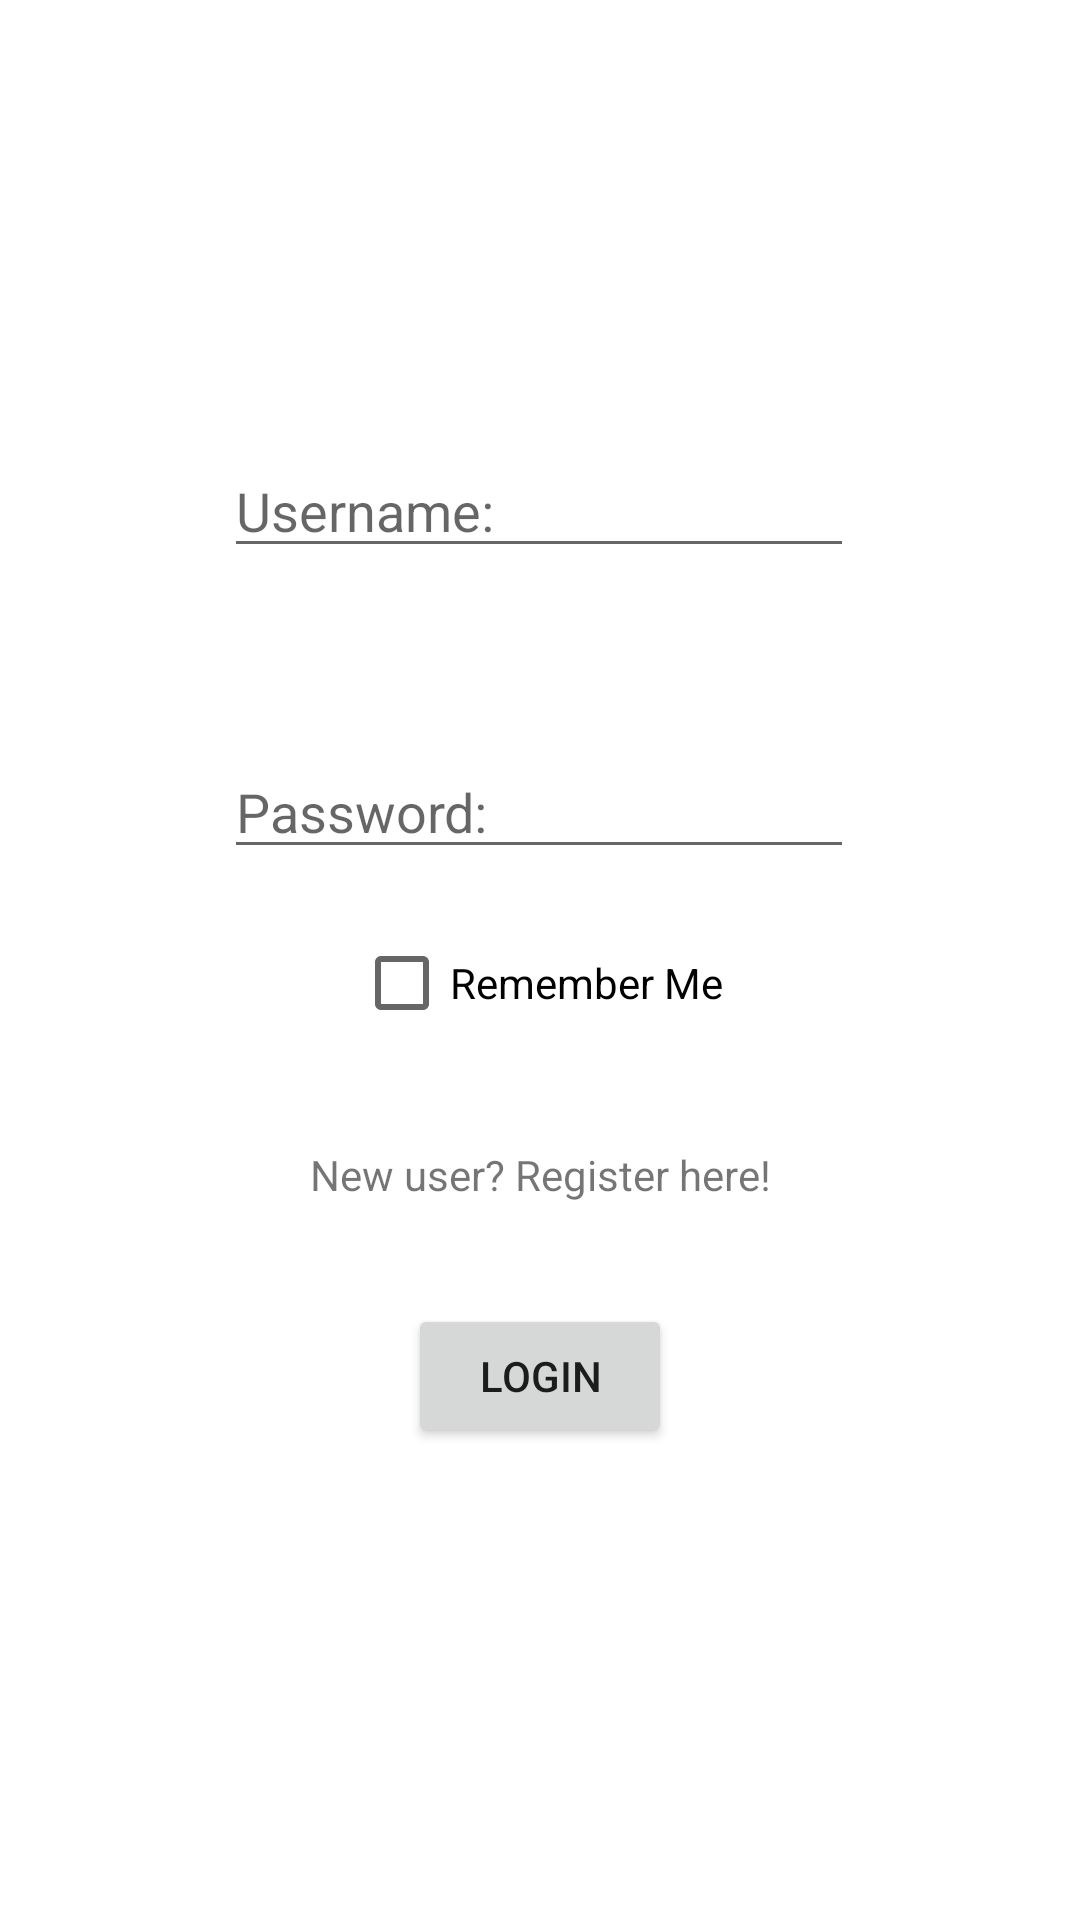

Here is an Android app screen rendered from its layout file. Give the layout XML and the strings, colors and styles it references.
<!-- AndroidManifest.xml: application theme Theme.Fatgone -->
<!-- res/layout/activity_login.xml -->
<?xml version="1.0" encoding="utf-8"?>
<androidx.constraintlayout.widget.ConstraintLayout xmlns:android="http://schemas.android.com/apk/res/android"
    xmlns:app="http://schemas.android.com/apk/res-auto"
    xmlns:tools="http://schemas.android.com/tools"
    android:layout_width="match_parent"
    android:layout_height="match_parent"
    tools:context=".LoginActivity">

    <Button
        android:id="@+id/LoginButton"
        android:layout_width="wrap_content"
        android:layout_height="wrap_content"
        android:text="Login"
        app:layout_constraintBottom_toBottomOf="parent"
        app:layout_constraintEnd_toEndOf="parent"
        app:layout_constraintStart_toStartOf="parent"
        app:layout_constraintTop_toTopOf="parent"
        app:layout_constraintVertical_bias="0.734" />

    <EditText
        android:id="@+id/etUsername"
        android:layout_width="wrap_content"
        android:layout_height="wrap_content"
        android:ems="10"
        android:hint="Username:"
        android:inputType="textPersonName"
        app:layout_constraintBottom_toBottomOf="parent"
        app:layout_constraintEnd_toEndOf="parent"
        app:layout_constraintHorizontal_bias="0.497"
        app:layout_constraintStart_toStartOf="parent"
        app:layout_constraintTop_toTopOf="parent"
        app:layout_constraintVertical_bias="0.247" />

    <EditText
        android:id="@+id/etPassword"
        android:layout_width="wrap_content"
        android:layout_height="wrap_content"
        android:ems="10"
        android:hint="Password:"
        android:inputType="textPassword"
        app:layout_constraintBottom_toBottomOf="parent"
        app:layout_constraintEnd_toEndOf="parent"
        app:layout_constraintHorizontal_bias="0.497"
        app:layout_constraintStart_toStartOf="parent"
        app:layout_constraintTop_toTopOf="parent"
        app:layout_constraintVertical_bias="0.415" />

    <CheckBox
        android:id="@+id/cbRememberMe"
        android:layout_width="wrap_content"
        android:layout_height="wrap_content"
        android:text="Remember Me"
        app:layout_constraintBottom_toBottomOf="parent"
        app:layout_constraintEnd_toEndOf="parent"
        app:layout_constraintHorizontal_bias="0.498"
        app:layout_constraintStart_toStartOf="parent"
        app:layout_constraintTop_toTopOf="parent"
        app:layout_constraintVertical_bias="0.513" />

    <TextView
        android:id="@+id/tvRegister"
        android:layout_width="wrap_content"
        android:layout_height="wrap_content"
        android:text="New user? Register here!"
        app:layout_constraintBottom_toBottomOf="parent"
        app:layout_constraintEnd_toEndOf="parent"
        app:layout_constraintHorizontal_bias="0.5"
        app:layout_constraintStart_toStartOf="parent"
        app:layout_constraintTop_toTopOf="parent"
        app:layout_constraintVertical_bias="0.615" />
</androidx.constraintlayout.widget.ConstraintLayout>
<!-- resources referenced by this layout -->
<resources>
  <style name="Theme.Fatgone" parent="Theme.MaterialComponents.DayNight.NoActionBar">
          
          <item name="colorPrimary">@color/purple_500</item>
          <item name="colorPrimaryVariant">@color/purple_700</item>
          <item name="colorOnPrimary">@color/white</item>
          
          <item name="colorSecondary">@color/teal_200</item>
          <item name="colorSecondaryVariant">@color/teal_700</item>
          <item name="colorOnSecondary">@color/black</item>
          
          <item name="android:statusBarColor" tools:targetApi="l">?attr/colorPrimaryVariant</item>
          
      </style>
  <color name="purple_500">#FF6200EE</color>
  <color name="purple_700">#FF3700B3</color>
  <color name="white">#FFFFFFFF</color>
  <color name="teal_200">#FF03DAC5</color>
  <color name="teal_700">#FF018786</color>
  <color name="black">#FF000000</color>
</resources>
